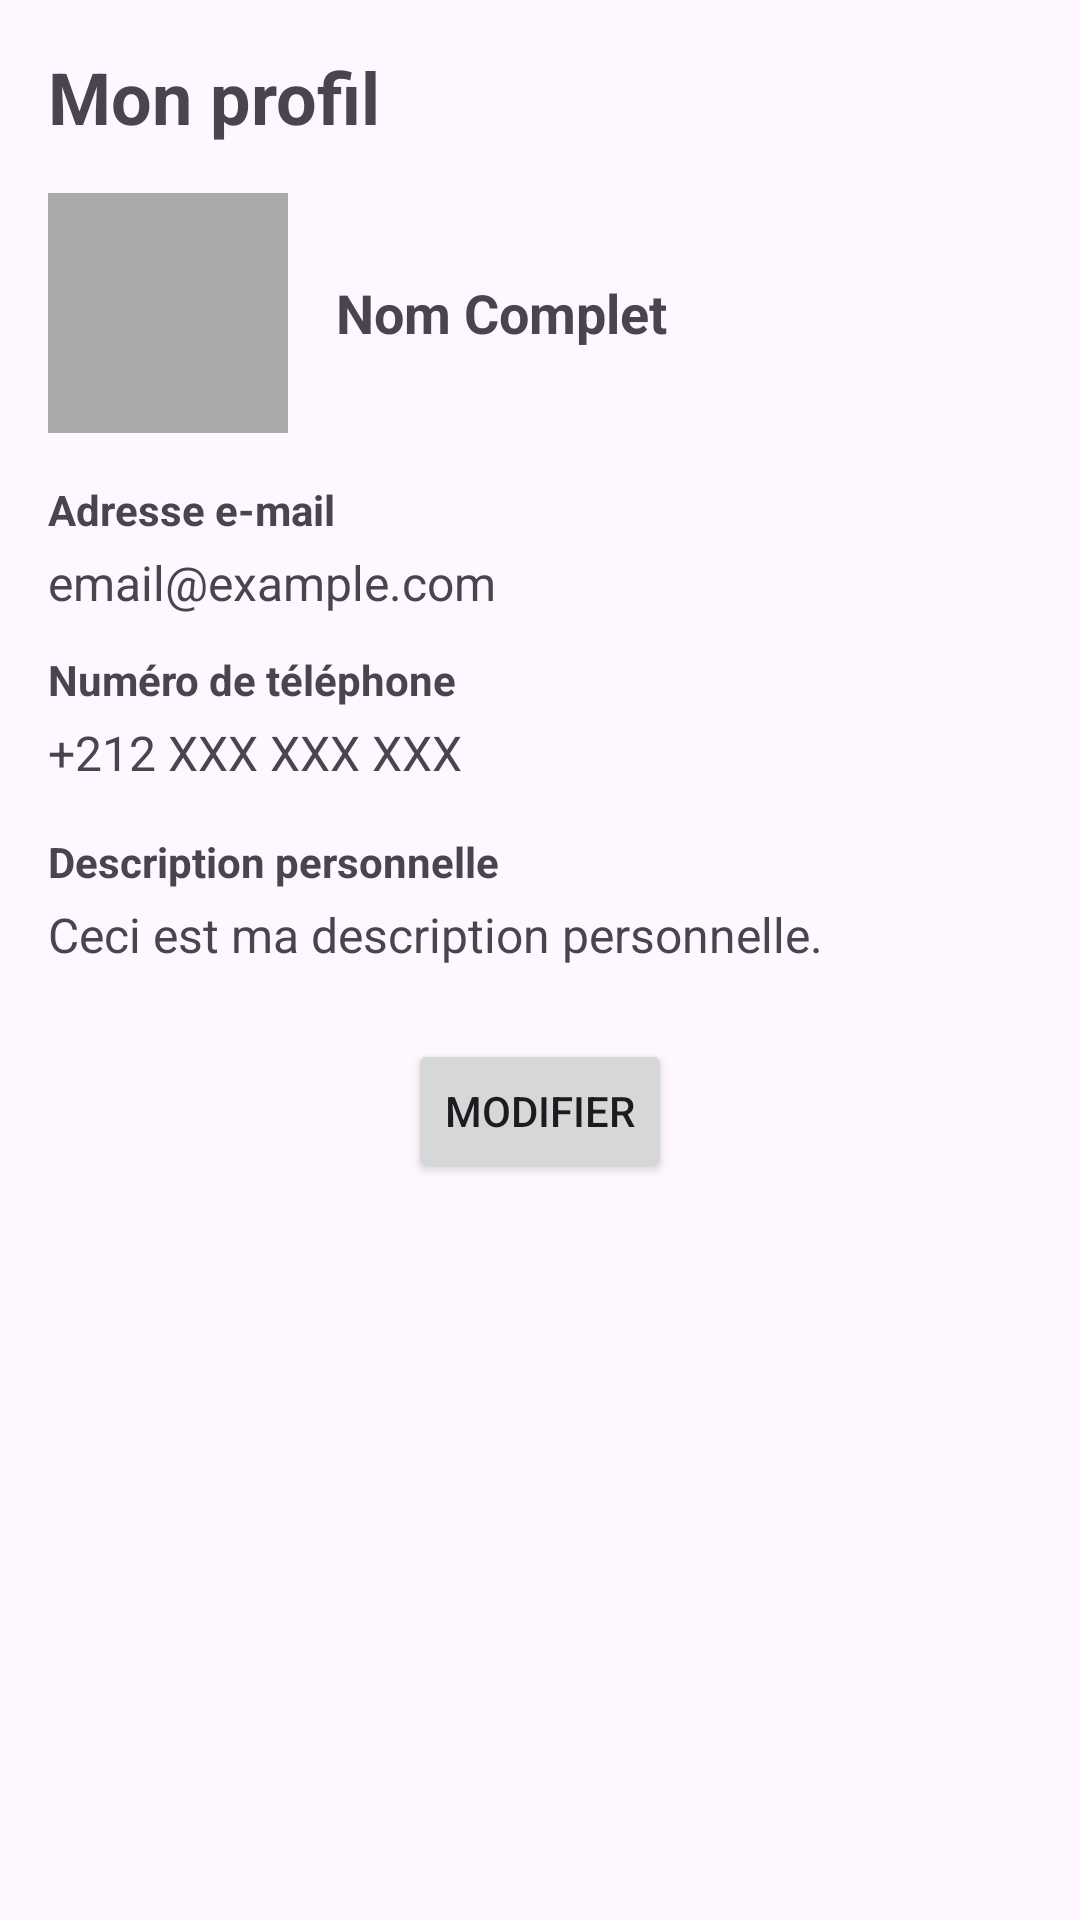

Here is an Android app screen rendered from its layout file. Give the layout XML and the strings, colors and styles it references.
<!-- AndroidManifest.xml: application theme Theme.AppCo -->
<!-- res/layout/activity_profil.xml -->
<?xml version="1.0" encoding="utf-8"?>
<ScrollView xmlns:android="http://schemas.android.com/apk/res/android"
    xmlns:app="http://schemas.android.com/apk/res-auto"
    android:layout_width="match_parent"
    android:layout_height="match_parent"
    android:fillViewport="true">

    <LinearLayout
        android:layout_width="match_parent"
        android:layout_height="wrap_content"
        android:orientation="vertical"
        android:padding="16dp">

        <TextView
            android:layout_width="wrap_content"
            android:layout_height="wrap_content"
            android:text="Mon profil"
            android:textSize="24sp"
            android:textStyle="bold"
            android:layout_marginBottom="16dp" />

        <LinearLayout
            android:layout_width="match_parent"
            android:layout_height="wrap_content"
            android:orientation="horizontal"
            android:gravity="center_vertical"
            android:layout_marginBottom="16dp">

            <ImageView
                android:id="@+id/imageViewPhotoProfilConsultation"
                android:layout_width="80dp"
                android:layout_height="80dp"
                android:scaleType="centerCrop"
                android:background="@android:color/darker_gray"
                android:layout_marginEnd="16dp" />

            <TextView
                android:id="@+id/textViewNomCompletConsultation"
                android:layout_width="0dp"
                android:layout_height="wrap_content"
                android:layout_weight="1"
                android:textSize="18sp"
                android:textStyle="bold"
                android:text="Nom Complet" />
        </LinearLayout>

        <TextView
            android:layout_width="wrap_content"
            android:layout_height="wrap_content"
            android:text="Adresse e-mail"
            android:textStyle="bold"
            android:layout_marginBottom="4dp" />

        <TextView
            android:id="@+id/textViewEmailConsultation"
            android:layout_width="wrap_content"
            android:layout_height="wrap_content"
            android:textSize="16sp"
            android:layout_marginBottom="12dp"
            android:text="email@example.com" />

        <TextView
            android:layout_width="wrap_content"
            android:layout_height="wrap_content"
            android:text="Numéro de téléphone"
            android:textStyle="bold"
            android:layout_marginBottom="4dp" />

        <TextView
            android:id="@+id/textViewTelephoneConsultation"
            android:layout_width="wrap_content"
            android:layout_height="wrap_content"
            android:textSize="16sp"
            android:layout_marginBottom="16dp"
            android:text="+212 XXX XXX XXX" />

        <TextView
            android:layout_width="wrap_content"
            android:layout_height="wrap_content"
            android:text="Description personnelle"
            android:textStyle="bold"
            android:layout_marginBottom="4dp" />

        <TextView
            android:id="@+id/textViewDescriptionPersonnelleConsultation"
            android:layout_width="wrap_content"
            android:layout_height="wrap_content"
            android:textSize="16sp"
            android:text="Ceci est ma description personnelle." />

        <Button
            android:id="@+id/boutonModifierProfil"
            android:layout_width="wrap_content"
            android:layout_height="wrap_content"
            android:text="Modifier"
            android:layout_marginTop="24dp"
            android:layout_gravity="center_horizontal" />

    </LinearLayout>

</ScrollView>
<!-- resources referenced by this layout -->
<resources>
  <style name="Theme.AppCo" parent="Base.Theme.AppCo" />
  <style name="Base.Theme.AppCo" parent="Theme.Material3.DayNight.NoActionBar">
          
          
      </style>
</resources>
